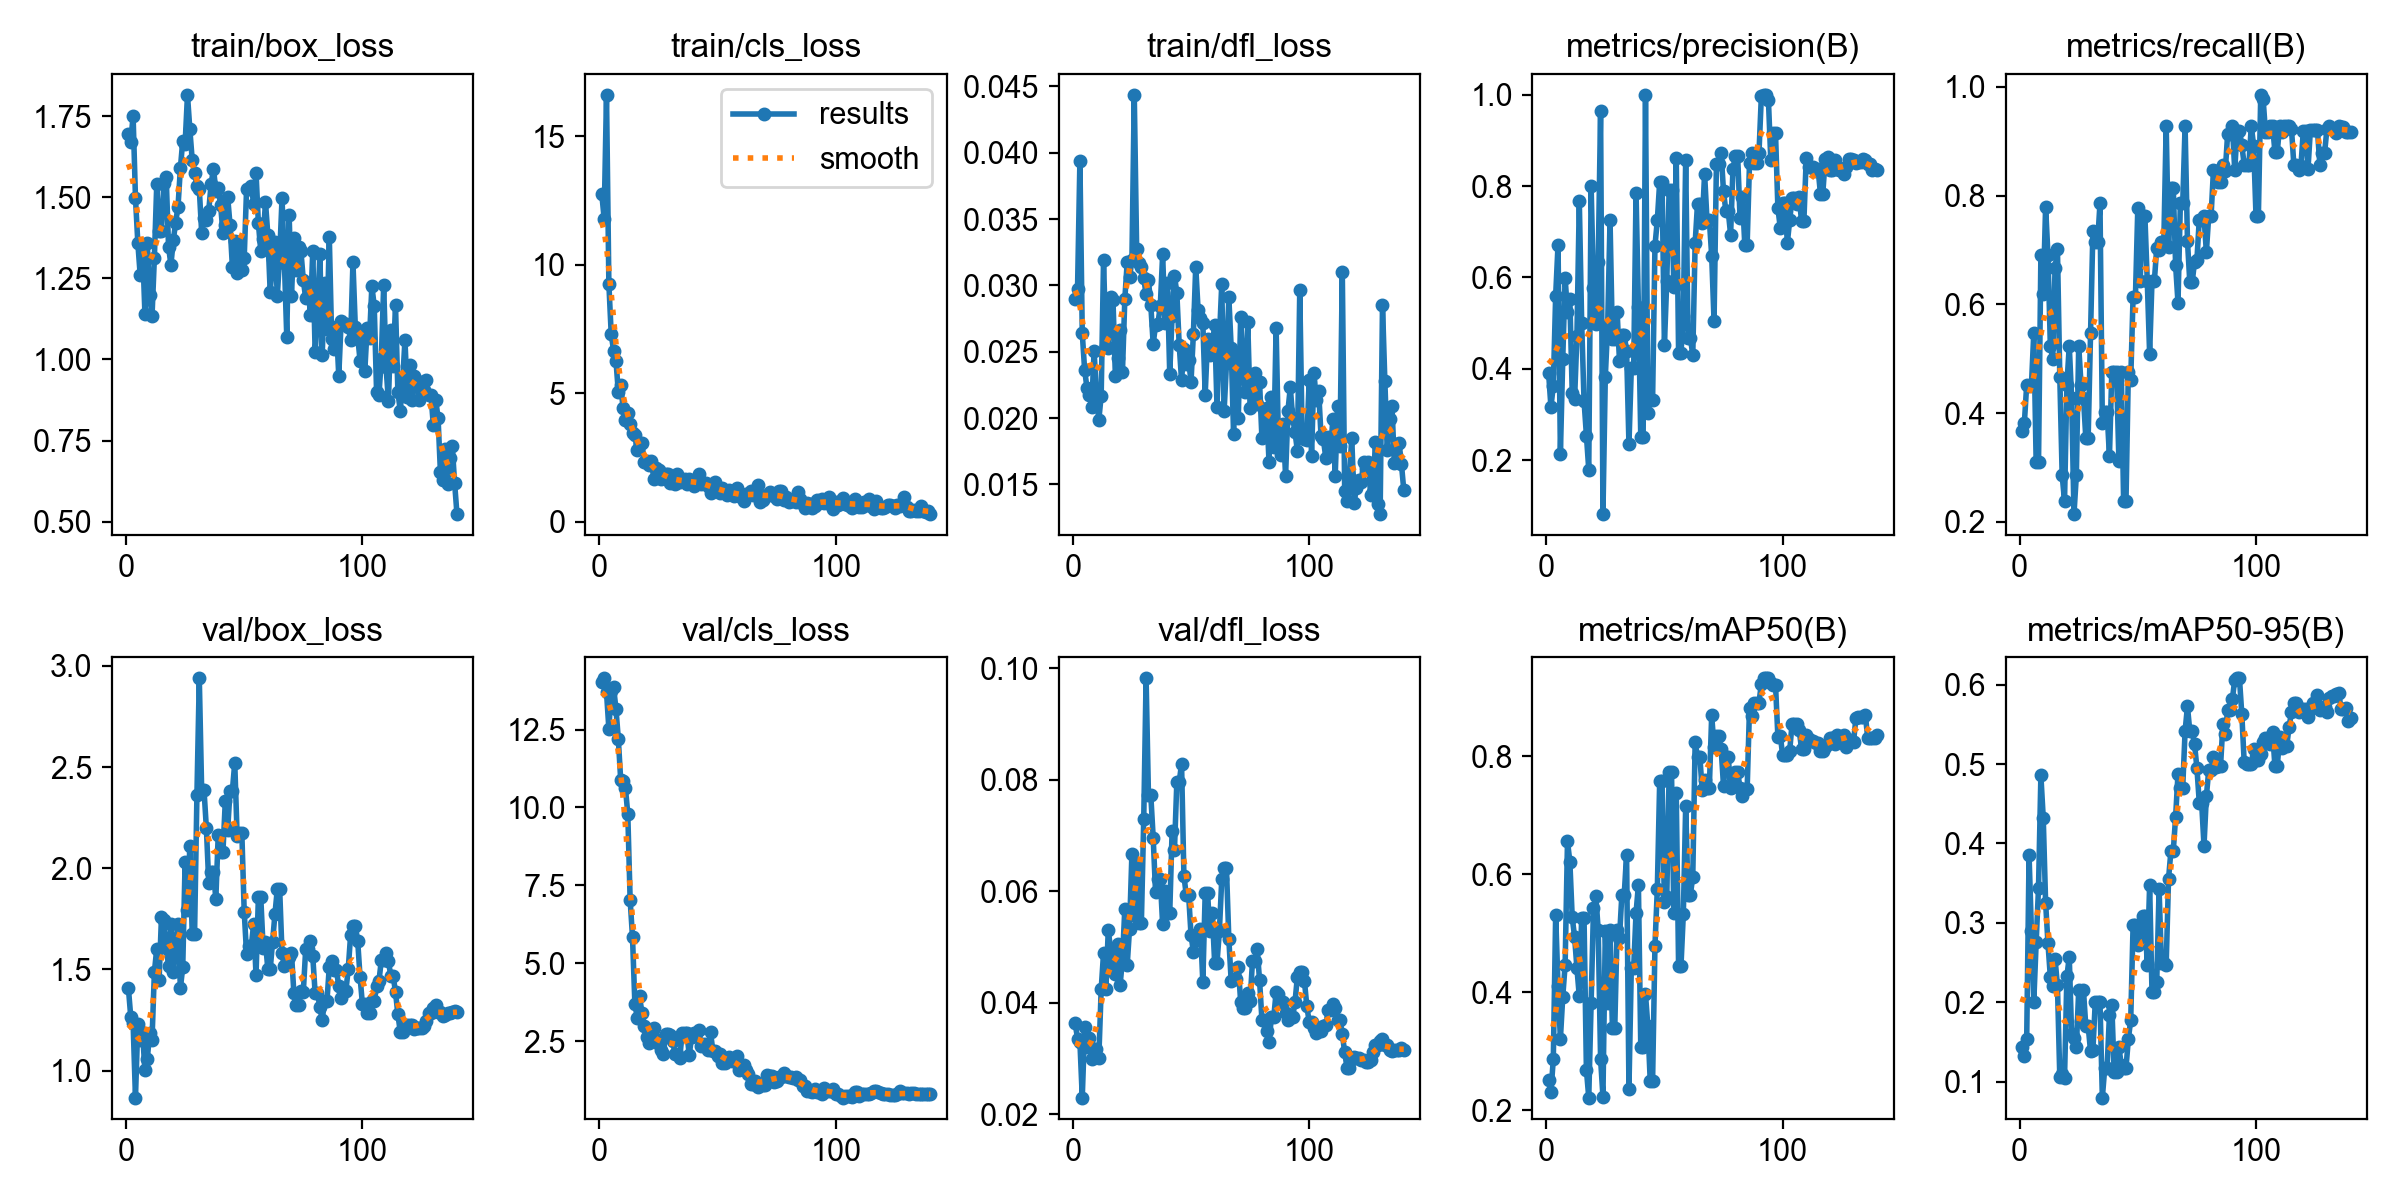

The data file committed next to this chart (first rows):
epoch, time, train/box_loss, train/cls_loss, train/dfl_loss, metrics/precision(B), metrics/recall(B), metrics/mAP50(B), metrics/mAP50-95(B), val/box_loss, val/cls_loss, val/dfl_loss, lr/pg0, lr/pg1, lr/pg2
1, 13.93, 1.695, 12.76, 0.02899, 0.3914, 0.3675, 0.2506, 0.1434, 1.409, 14.03, 0.03631, 3.334e-05, 3.334e-05, 3.334e-05
2, 20.59, 1.671, 11.8, 0.02974, 0.3161, 0.381, 0.2305, 0.1322, 1.267, 14.14, 0.03352, 8.27606e-05, 8.27606e-05, 8.27606e-05
3, 26.1, 1.75, 16.61, 0.03941, 0.3626, 0.4524, 0.2868, 0.1542, 1.235, 13.69, 0.033, 0.0001315, 0.0001315, 0.0001315
4, 33.24, 1.498, 9.256, 0.02639, 0.56, 0.4494, 0.5311, 0.3853, 0.8669, 12.53, 0.02296, 0.0001795, 0.0001795, 0.0001795
5, 40.91, 1.359, 7.291, 0.02364, 0.6715, 0.4512, 0.411, 0.2894, 1.233, 13.72, 0.03555, 0.0002268, 0.0002268, 0.0002268
6, 48.13, 1.26, 6.667, 0.02226, 0.2134, 0.5478, 0.3208, 0.2008, 1.15, 13.85, 0.03204, 0.0002734, 0.0002734, 0.0002734
7, 54.83, 1.346, 6.279, 0.02173, 0.4216, 0.3095, 0.3924, 0.2753, 1.188, 13.16, 0.03359, 0.0003193, 0.0003193, 0.0003193
8, 61.62, 1.14, 5.054, 0.02086, 0.5988, 0.3095, 0.4462, 0.3443, 1.003, 12.2, 0.02985, 0.0003644, 0.0003644, 0.0003644
9, 68.14, 1.357, 5.323, 0.02506, 0.5235, 0.6905, 0.6556, 0.4856, 1.057, 10.89, 0.0316, 0.0004089, 0.0004089, 0.0004089
10, 75.01, 1.197, 4.451, 0.02183, 0.5517, 0.619, 0.6215, 0.4319, 1.186, 10.85, 0.03163, 0.0004527, 0.0004527, 0.0004527
11, 81.93, 1.133, 3.947, 0.01987, 0.3474, 0.7792, 0.5271, 0.3253, 1.153, 10.63, 0.03014, 0.0004957, 0.0004957, 0.0004957
12, 88.57, 1.313, 4.24, 0.02168, 0.3329, 0.6905, 0.494, 0.274, 1.487, 9.804, 0.04237, 0.0005381, 0.0005381, 0.0005381
13, 95.2, 1.539, 3.801, 0.03192, 0.4725, 0.5238, 0.4406, 0.232, 1.602, 7.035, 0.0489, 0.0005797, 0.0005797, 0.0005797
14, 101.6, 1.394, 3.469, 0.02544, 0.7673, 0.5, 0.3928, 0.2201, 1.449, 5.839, 0.04245, 0.0006206, 0.0006206, 0.0006206
15, 108.1, 1.396, 3.37, 0.02532, 0.5003, 0.6667, 0.5263, 0.2542, 1.76, 3.708, 0.05304, 0.0006609, 0.0006609, 0.0006609
16, 114.6, 1.542, 2.786, 0.02916, 0.3297, 0.7025, 0.5264, 0.2213, 1.744, 3.257, 0.0495, 0.0007004, 0.0007004, 0.0007004
17, 121.2, 1.563, 3.039, 0.02887, 0.2529, 0.4671, 0.2688, 0.1058, 1.607, 3.944, 0.04572, 0.0007392, 0.0007392, 0.0007392
18, 128, 1.346, 3.058, 0.0232, 0.179, 0.2857, 0.2215, 0.1096, 1.52, 3.397, 0.04505, 0.0007773, 0.0007773, 0.0007773
19, 134.4, 1.292, 2.325, 0.02455, 0.7994, 0.2381, 0.3818, 0.1045, 1.723, 2.98, 0.05054, 0.0008147, 0.0008147, 0.0008147
20, 140.4, 1.367, 2.357, 0.02666, 0.5775, 0.4524, 0.5421, 0.2326, 1.489, 2.638, 0.04317, 0.0008514, 0.0008514, 0.0008514
21, 146.3, 1.422, 2.213, 0.02348, 0.4973, 0.5238, 0.5623, 0.2572, 1.633, 2.443, 0.04769, 0.0008874, 0.0008874, 0.0008874
22, 152.8, 1.471, 2.381, 0.02897, 0.6342, 0.4286, 0.5053, 0.1599, 1.725, 2.713, 0.05689, 0.0009226, 0.0009226, 0.0009226
23, 158.6, 1.589, 1.683, 0.03173, 0.9655, 0.2143, 0.287, 0.1552, 1.408, 2.924, 0.04669, 0.0009572, 0.0009572, 0.0009572
24, 164.5, 1.674, 2.106, 0.03061, 0.08155, 0.2857, 0.2233, 0.1434, 1.51, 2.567, 0.05327, 0.0009911, 0.0009911, 0.0009911
25, 170.2, 1.664, 2.023, 0.03189, 0.3823, 0.5238, 0.5032, 0.2154, 2.032, 2.402, 0.06671, 0.001024, 0.001024, 0.001024
26, 176.1, 1.815, 1.678, 0.04436, 0.4951, 0.451, 0.3823, 0.176, 1.795, 2.222, 0.05573, 0.001057, 0.001057, 0.001057
27, 182.1, 1.709, 1.833, 0.03277, 0.7252, 0.4286, 0.5062, 0.2154, 2.112, 2.093, 0.06514, 0.001088, 0.001088, 0.001088
28, 188.5, 1.615, 1.882, 0.03167, 0.4643, 0.3548, 0.3397, 0.17, 1.676, 2.732, 0.05431, 0.001119, 0.001119, 0.001119
29, 194.6, 1.576, 1.856, 0.03136, 0.4643, 0.3548, 0.3397, 0.17, 1.676, 2.732, 0.05431, 0.00115, 0.00115, 0.00115
30, 200.6, 1.536, 1.522, 0.03056, 0.5245, 0.5476, 0.5047, 0.1384, 2.364, 2.713, 0.07288, 0.001179, 0.001179, 0.001179
31, 207, 1.525, 1.635, 0.02932, 0.4162, 0.7343, 0.4922, 0.1394, 2.939, 2.504, 0.0982, 0.001208, 0.001208, 0.001208
32, 213.3, 1.391, 1.476, 0.03037, 0.4735, 0.7143, 0.5651, 0.2003, 2.387, 2.084, 0.07718, 0.001236, 0.001236, 0.001236
33, 219.7, 1.435, 1.88, 0.0285, 0.4735, 0.7143, 0.5651, 0.2003, 2.387, 2.084, 0.07718, 0.001264, 0.001264, 0.001264
34, 225.9, 1.429, 1.544, 0.02558, 0.4395, 0.7857, 0.6332, 0.2002, 2.197, 1.976, 0.06961, 0.001278, 0.001278, 0.001278
35, 232.3, 1.459, 1.595, 0.02702, 0.2341, 0.381, 0.2367, 0.07989, 1.928, 2.76, 0.05982, 0.001266, 0.001266, 0.001266
36, 238.9, 1.541, 1.652, 0.02713, 0.4012, 0.4026, 0.4414, 0.1167, 1.98, 2.764, 0.06222, 0.001254, 0.001254, 0.001254
37, 245.5, 1.588, 1.461, 0.02843, 0.4012, 0.4026, 0.4414, 0.1167, 1.98, 2.764, 0.06222, 0.001243, 0.001243, 0.001243
38, 251.7, 1.52, 1.652, 0.03233, 0.7854, 0.3204, 0.5343, 0.184, 1.85, 2.059, 0.05403, 0.001231, 0.001231, 0.001231
39, 258.4, 1.529, 1.603, 0.02715, 0.5357, 0.4762, 0.5818, 0.1969, 2.162, 2.651, 0.06007, 0.001219, 0.001219, 0.001219
40, 265.1, 1.477, 1.394, 0.03021, 0.2499, 0.4762, 0.3067, 0.1116, 2.081, 2.753, 0.056, 0.001207, 0.001207, 0.001207
41, 270.8, 1.391, 1.458, 0.02332, 0.2499, 0.4762, 0.3067, 0.1116, 2.081, 2.753, 0.056, 0.001195, 0.001195, 0.001195
42, 276.4, 1.413, 1.876, 0.02771, 1, 0.3125, 0.3966, 0.1438, 2.332, 2.868, 0.07076, 0.001184, 0.001184, 0.001184
43, 282.1, 1.501, 1.476, 0.03072, 0.3029, 0.4762, 0.3424, 0.1211, 2.189, 2.361, 0.06739, 0.001172, 0.001172, 0.001172
44, 288.2, 1.415, 1.528, 0.02945, 0.3313, 0.2381, 0.2497, 0.1175, 2.384, 2.406, 0.07953, 0.00116, 0.00116, 0.00116
45, 294.3, 1.285, 1.499, 0.02554, 0.3313, 0.2381, 0.2497, 0.1175, 2.384, 2.406, 0.07953, 0.001148, 0.001148, 0.001148
46, 300.3, 1.364, 1.406, 0.02285, 0.669, 0.4762, 0.479, 0.1534, 2.521, 2.219, 0.08289, 0.001137, 0.001137, 0.001137
47, 306.3, 1.268, 1.131, 0.0252, 0.7251, 0.4606, 0.5745, 0.1778, 2.162, 2.787, 0.06277, 0.001125, 0.001125, 0.001125
48, 312.4, 1.362, 1.301, 0.02408, 0.809, 0.6144, 0.7574, 0.2968, 2.174, 2.191, 0.05928, 0.001113, 0.001113, 0.001113
49, 318, 1.274, 1.547, 0.02437, 0.809, 0.6144, 0.7574, 0.2968, 2.174, 2.191, 0.05928, 0.001101, 0.001101, 0.001101
50, 323.6, 1.313, 1.326, 0.02272, 0.451, 0.7778, 0.5527, 0.2724, 1.786, 2.027, 0.05222, 0.001089, 0.001089, 0.001089
51, 329.4, 1.525, 1.131, 0.02633, 0.5928, 0.6429, 0.5615, 0.2801, 1.577, 2.099, 0.0491, 0.001078, 0.001078, 0.001078
52, 335.2, 1.526, 1.307, 0.03142, 0.792, 0.7622, 0.7727, 0.3091, 1.615, 1.792, 0.0513, 0.001066, 0.001066, 0.001066
53, 341.1, 1.536, 1.175, 0.02815, 0.792, 0.7622, 0.7727, 0.3091, 1.615, 1.792, 0.0513, 0.001054, 0.001054, 0.001054
54, 347.1, 1.478, 1.043, 0.02754, 0.5788, 0.6429, 0.5345, 0.2471, 1.727, 1.912, 0.05322, 0.001042, 0.001042, 0.001042
55, 353.2, 1.575, 1.227, 0.02718, 0.8625, 0.5087, 0.7385, 0.3474, 1.472, 1.981, 0.04367, 0.00103, 0.00103, 0.00103
56, 358.8, 1.419, 1.156, 0.02177, 0.4339, 0.6429, 0.4438, 0.2125, 1.859, 1.872, 0.05966, 0.001019, 0.001019, 0.001019
57, 364.3, 1.335, 1.02, 0.02595, 0.4339, 0.6429, 0.4438, 0.2125, 1.859, 1.872, 0.05966, 0.001007, 0.001007, 0.001007
58, 370.1, 1.371, 1.334, 0.02477, 0.5162, 0.7038, 0.5322, 0.2251, 1.608, 2.03, 0.0528, 0.0009951, 0.0009951, 0.0009951
59, 375.8, 1.485, 1.038, 0.02554, 0.8583, 0.6995, 0.7156, 0.3422, 1.635, 1.566, 0.05613, 0.0009833, 0.0009833, 0.0009833
60, 381.7, 1.384, 0.976, 0.02699, 0.4665, 0.7143, 0.5656, 0.2488, 1.501, 1.741, 0.04718, 0.0009715, 0.0009715, 0.0009715
... 80 more rows
